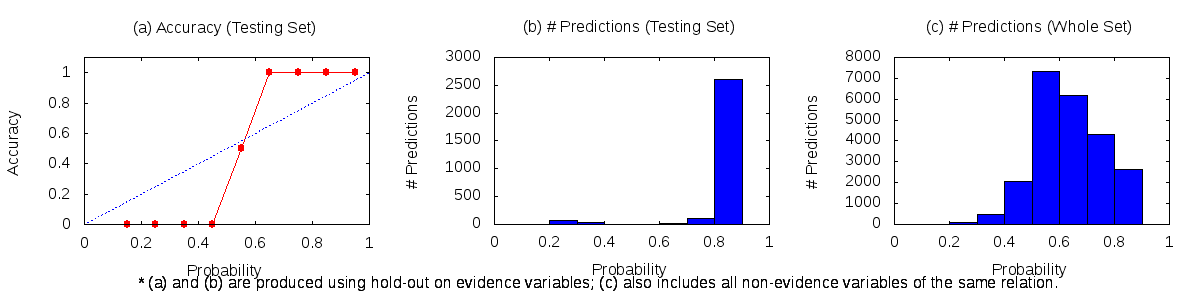

The file beside this chart, header and first rows:
0.1	0.2	3	0	1
0.2	0.3	114	0	72
0.3	0.4	465	0	43
0.4	0.5	2045	0	8
0.5	0.6	7314	1	1
0.6	0.7	6162	9	0
0.7	0.8	4288	104	0
0.8	0.9	2632	2609	0
0.9	1	5	5	0
